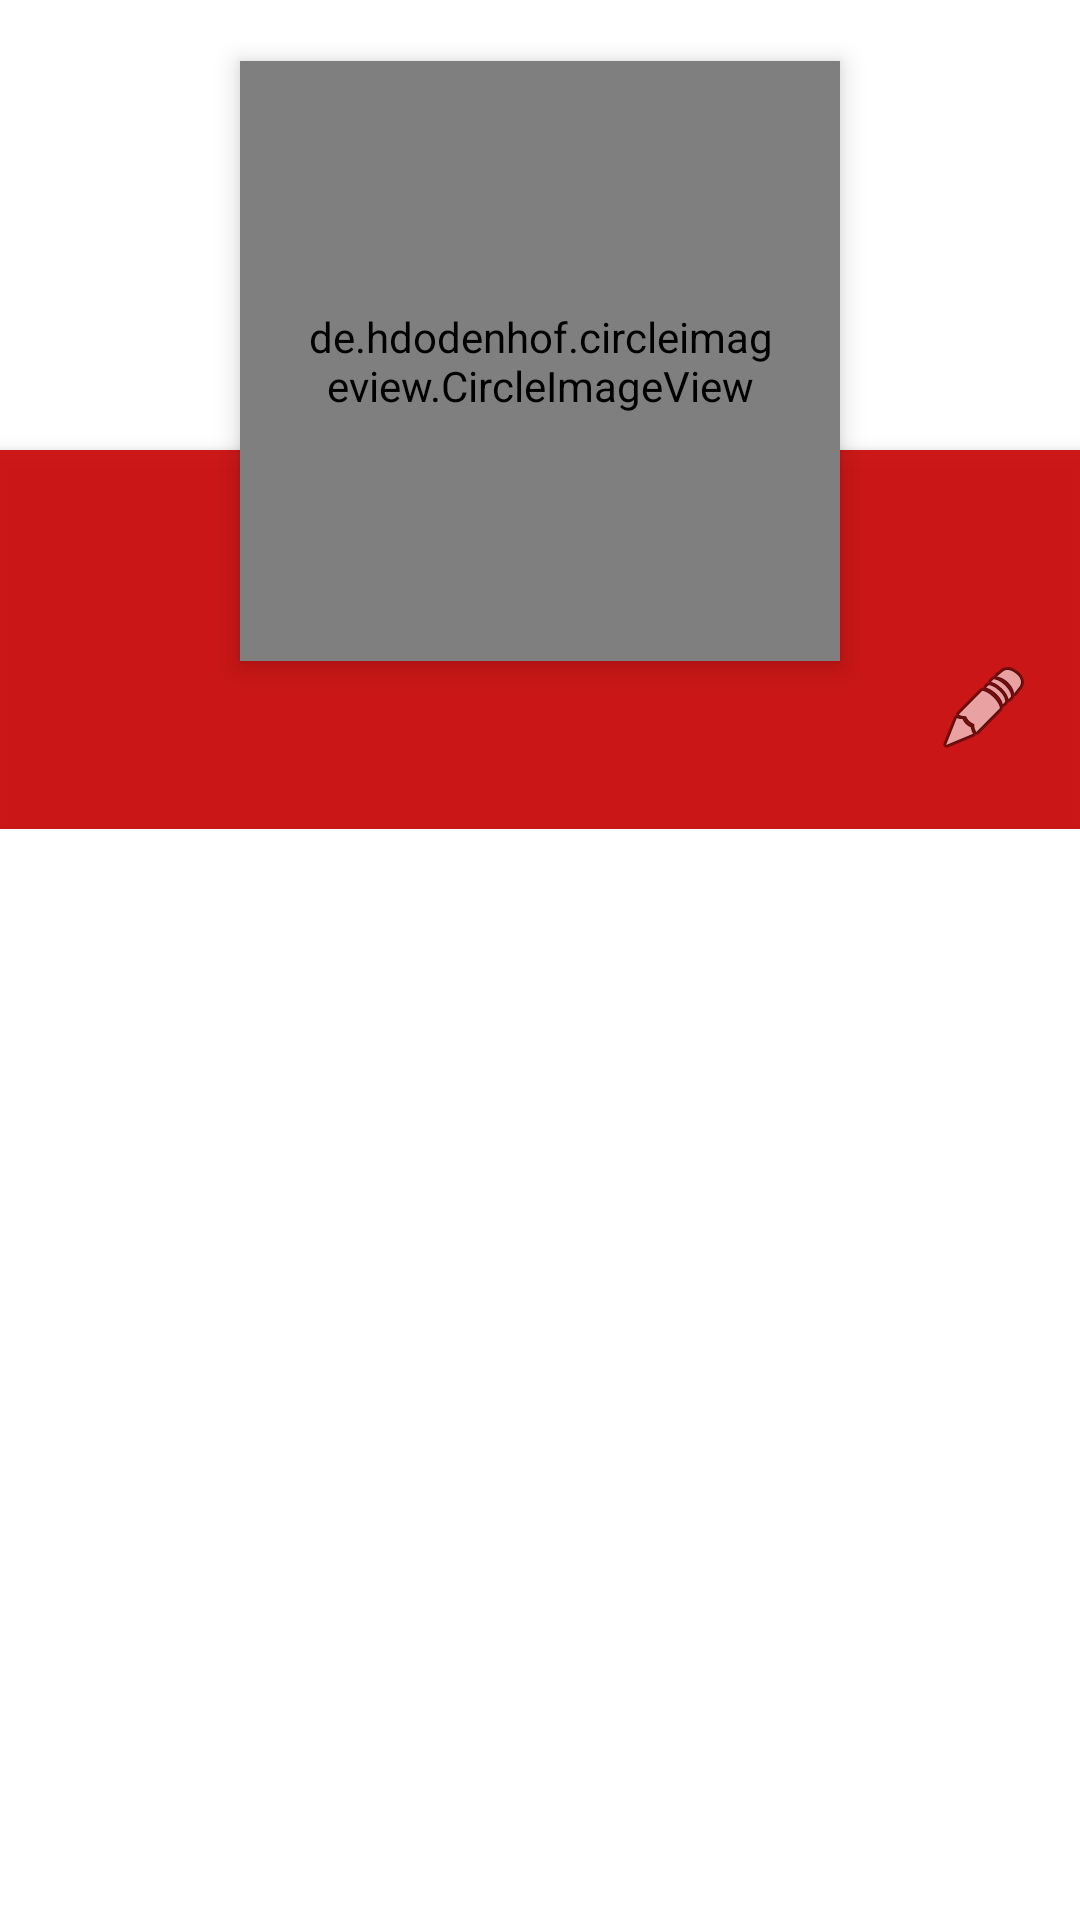

Android layout source for this screen:
<!-- AndroidManifest.xml: application theme Theme.Profile -->
<!-- res/layout/activity_home.xml -->
<?xml version="1.0" encoding="utf-8"?>
<ScrollView xmlns:android="http://schemas.android.com/apk/res/android"
    xmlns:app="http://schemas.android.com/apk/res-auto"
    xmlns:tools="http://schemas.android.com/tools"
    android:layout_width="match_parent"
    android:layout_height="match_parent">

    <RelativeLayout
        android:id="@+id/layout"
        android:layout_width="match_parent"
        android:layout_height="match_parent">


        <ImageView
            android:id="@+id/header_cover_image"
            android:layout_width="match_parent"
            android:layout_height="150dp"
            android:background="?attr/selectableItemBackgroundBorderless"
            android:scaleType="centerCrop"

            />


        <de.hdodenhof.circleimageview.CircleImageView xmlns:app="http://schemas.android.com/apk/res-auto"
            android:id="@+id/profile"
            android:layout_width="200dp"
            android:layout_height="200dp"
            android:layout_below="@+id/header_cover_image"
            android:layout_centerHorizontal="true"
            android:layout_marginTop="-130dp"
            android:clickable="true"
            android:elevation="5dp"
            android:padding="20dp"
            android:scaleType="centerCrop"
            app:civ_border_color="@color/white"
            app:civ_border_width="3dp" />


        <RelativeLayout
            android:id="@+id/profile_layout"
            android:layout_width="match_parent"
            android:layout_height="wrap_content"
            android:layout_below="@+id/header_cover_image"
            android:background="#ebca0707"
            android:elevation="4dp"
            android:paddingBottom="24dp">


            <TextView
                android:id="@+id/name"
                android:layout_width="wrap_content"
                android:layout_height="wrap_content"
                android:layout_centerHorizontal="true"
                android:layout_marginTop="70dp"
                android:textColor="#fff"
                android:textSize="24sp"
                android:textStyle="bold" />

            <ImageView
                android:id="@+id/edit"
                android:layout_width="wrap_content"
                android:layout_height="wrap_content"
                android:layout_alignParentRight="true"
                android:layout_marginLeft="16dp"
                android:layout_marginTop="70dp"
                android:layout_marginRight="16dp"
                android:clickable="true"
                android:src="@android:drawable/ic_menu_edit" />


        </RelativeLayout>


    </RelativeLayout>


</ScrollView>
<!-- resources referenced by this layout -->
<resources>
  <style name="Theme.Profile" parent="Theme.MaterialComponents.DayNight.DarkActionBar">
  
          
  
  
          <item name="colorPrimary">@color/purple_500</item>
  
          <item name="colorPrimaryVariant">@color/purple_700</item>
  
          <item name="colorOnPrimary">@color/white</item>
  
          
  
  
          <item name="colorSecondary">@color/teal_200</item>
  
          <item name="colorSecondaryVariant">@color/teal_700</item>
  
          <item name="colorOnSecondary">@color/black</item>
  
          
  
  
          <item name="android:statusBarColor" tools:targetApi="l">?attr/colorPrimaryVariant</item>
  
          
  
  
      </style>
  <!-- not gathered from this repository: default colours our renderer supplied (Android Studio template values) -->
  <color name="purple_500">#FF6200EE</color>
  <color name="purple_700">#FF3700B3</color>
  <color name="teal_200">#FF03DAC5</color>
  <color name="teal_700">#FF018786</color>
  <color name="black">#FF000000</color>
  <color name="white">#FFFFFFFF</color>
</resources>
